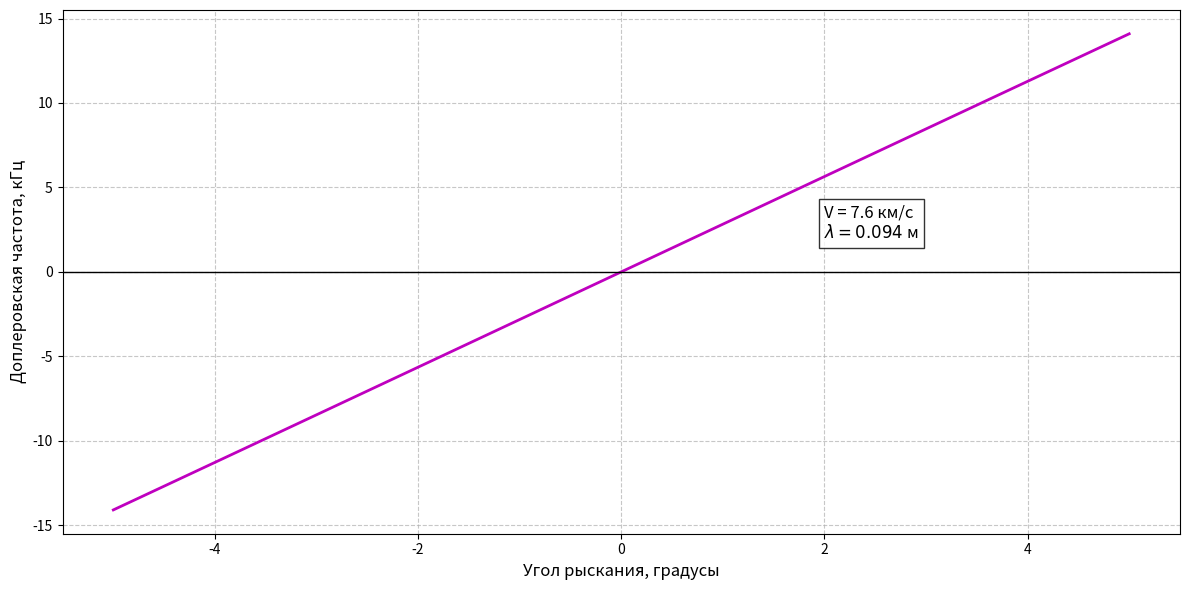

Generate this figure with matplotlib: (Note: this script raises an exception after producing the figure.)
#График 5.10
import numpy as np
import matplotlib.pyplot as plt

from datetime import datetime, timedelta

# Параметры системы
lambda_ = 0.094  # Длина волны (S-диапазон, 9.4 см)
H = 520e3        # Высота орбиты (500 км)
R_earth = 6378e3 # Радиус Земли (м)
mu = 3.986e14    # Геоцентрическая гравитационная постоянная (м³/с²)

# Расчет скорости КА для круговой орбиты
V = np.sqrt(mu / (R_earth + H))

# Диапазон углов рыскания (от -5° до 5°)
psi_deg = np.linspace(-5, 5, 100)
psi_rad = np.deg2rad(psi_deg)

# Расчет доплеровской частоты
f_d = (2 * V / lambda_) * np.sin(psi_rad)

# Генерация имени файла с временной меткой
timestamp = datetime.now().strftime("%Y%m%d_%H%M%S")
save_path = f"Печать/Picture_3_{timestamp}.png"

# Построение графика
plt.figure(figsize=(12, 6))
plt.plot(psi_deg, f_d / 1e3, 'm-', linewidth=2)  # Переводим в кГц
#plt.title('Доплеровская частота в зависимости от угла рыскания', fontsize=14)
plt.xlabel('Угол рыскания, градусы', fontsize=12)
plt.ylabel('Доплеровская частота, кГц', fontsize=12)
plt.grid(True, linestyle='--', alpha=0.7)
plt.axhline(0, color='black', linewidth=1)

# Добавление формулы и параметров
plt.text(2, 2, 
         f'V = {V/1e3:.1f} км/с\n' +
         r'$\lambda = 0.094$ м',
         fontsize=12,
         bbox=dict(facecolor='white', alpha=0.8))

plt.tight_layout()
plt.savefig(save_path, dpi=300)
plt.show()